Dataset: footwear (GitHub, akbar909/sarmad). Classes: fake, genuine.

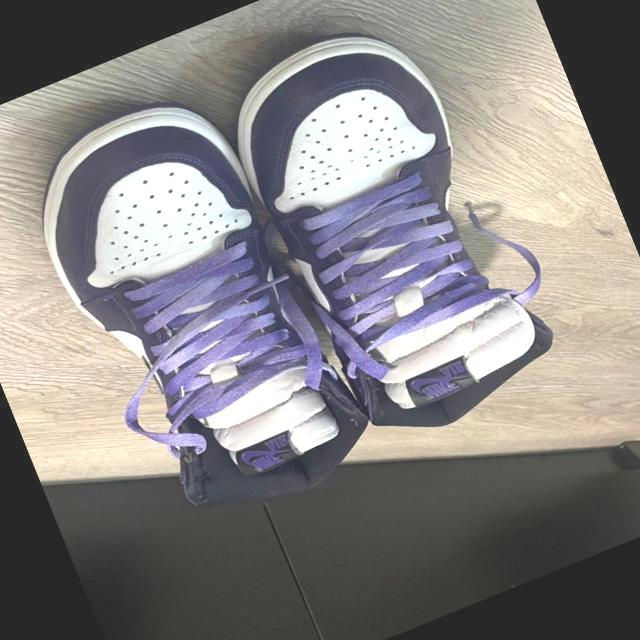
Label: genuine

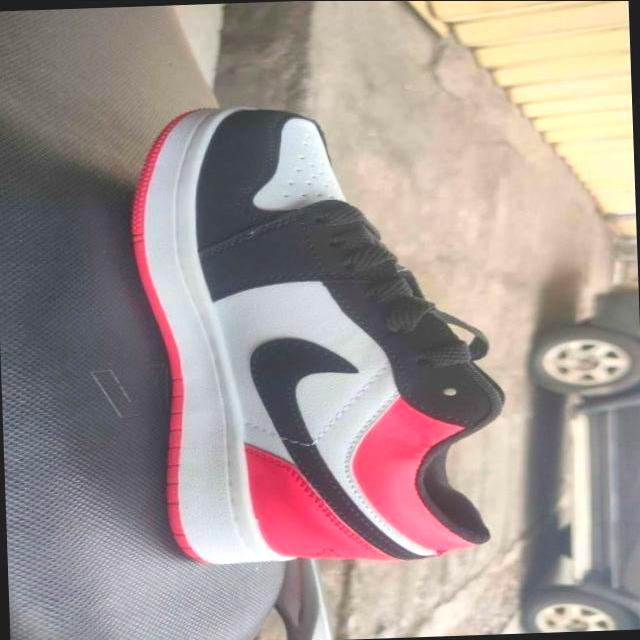
Label: fake

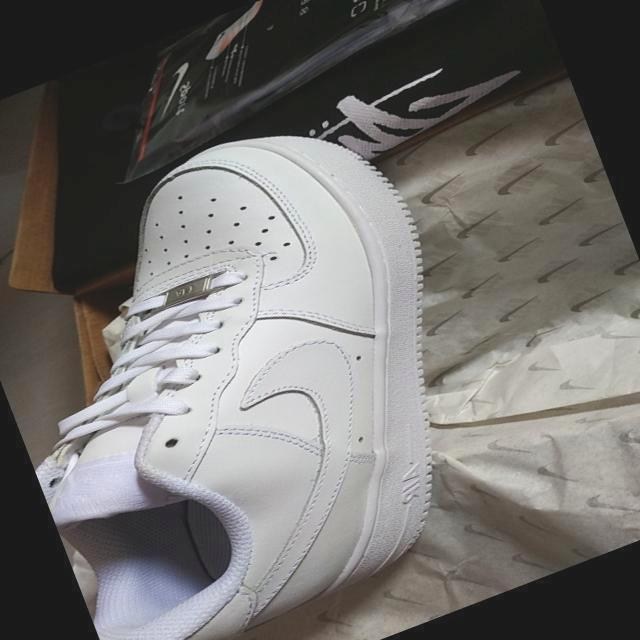
Label: fake

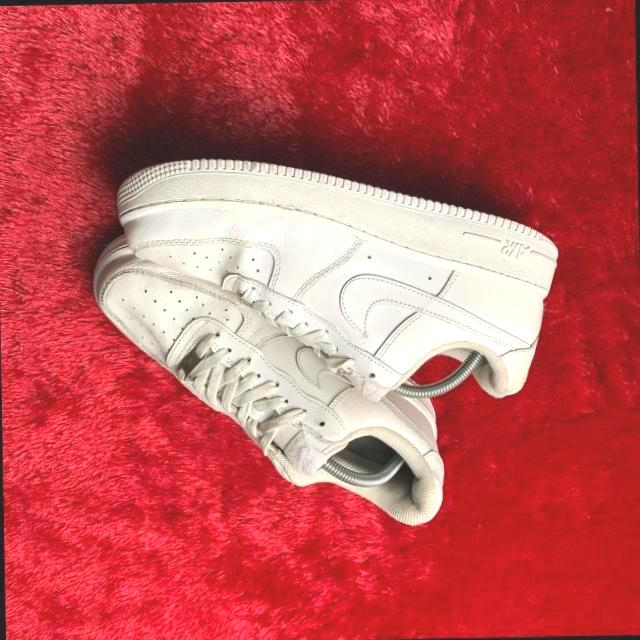
Label: fake

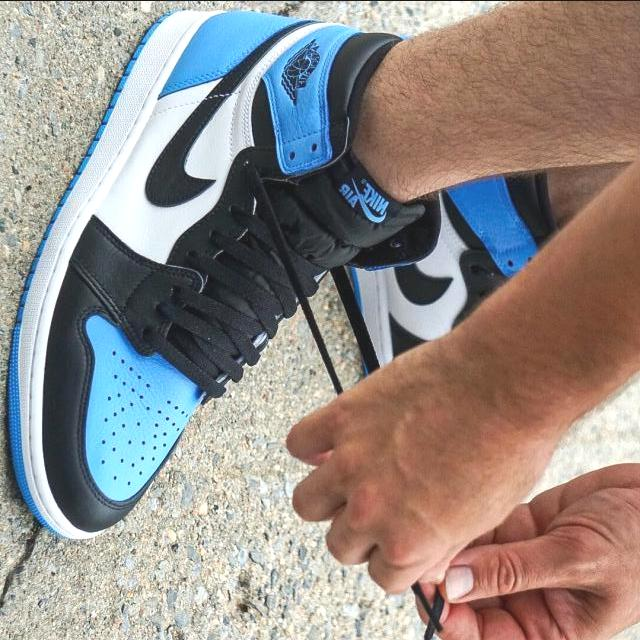
Label: genuine

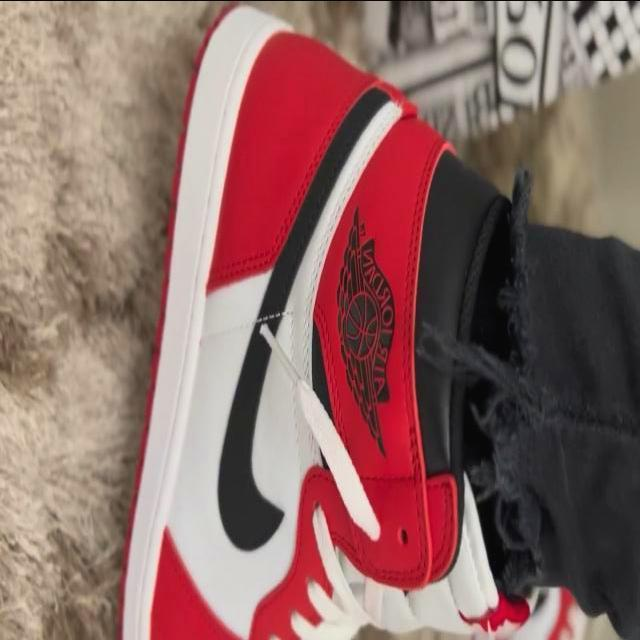
Label: genuine
